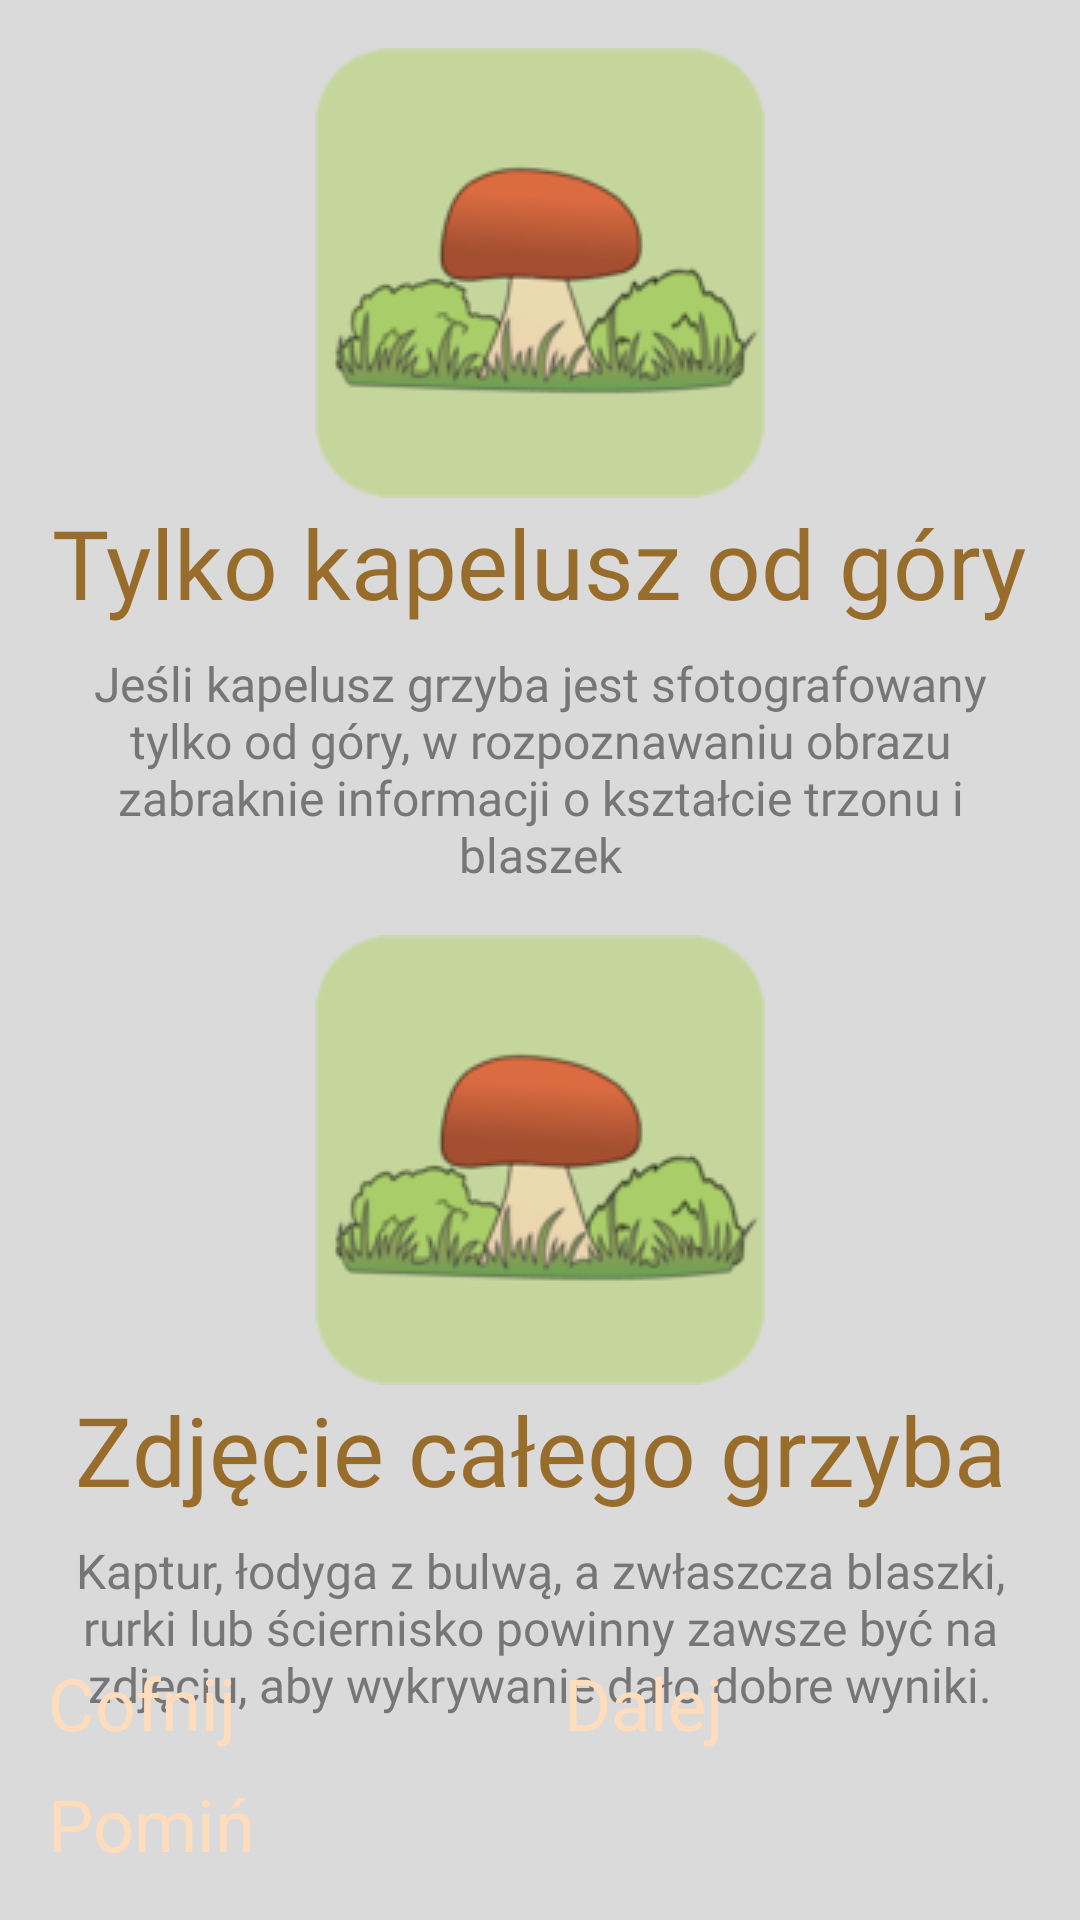

Android layout source for this screen:
<!-- AndroidManifest.xml: application theme Theme.MycoScan -->
<!-- res/layout/tutorial_ekran_3.xml -->
<?xml version="1.0" encoding="utf-8"?>
<androidx.constraintlayout.widget.ConstraintLayout
    xmlns:android="http://schemas.android.com/apk/res/android"
    xmlns:app="http://schemas.android.com/apk/res-auto"
    android:layout_width="match_parent"
    android:layout_height="match_parent"
    android:background="@color/gray">

    <LinearLayout
        android:layout_width="match_parent"
        android:layout_height="0dp"
        android:orientation="vertical"
        android:padding="16dp"
        app:layout_constraintTop_toTopOf="parent" >

        <ImageView
            android:layout_width="match_parent"
            android:layout_height="wrap_content"
            android:layout_marginTop="0dp"
            android:contentDescription="@string/alt_place_holder"
            android:src="@drawable/test" />

        <TextView
            android:layout_width="wrap_content"
            android:layout_height="wrap_content"
            android:textSize="32sp"
            android:text="@string/tutorial_2_1"
            style="@style/style_text_title" />

        <TextView
            android:layout_width="wrap_content"
            android:layout_height="wrap_content"
            android:textSize="16sp"
            android:text="@string/tutorial_2_2"
            style="@style/style_text" />

        <ImageView
            android:layout_width="match_parent"
            android:layout_height="wrap_content"
            android:layout_marginTop="16dp"
            android:contentDescription="@string/alt_place_holder"
            android:src="@drawable/test" />

        <TextView
            android:layout_width="wrap_content"
            android:layout_height="wrap_content"
            android:textSize="32sp"
            android:text="@string/tutorial_2_3"
            style="@style/style_text_title" />

        <TextView
            android:layout_width="wrap_content"
            android:layout_height="wrap_content"
            android:textSize="16sp"
            android:text="@string/tutorial_2_4"
            style="@style/style_text" />
    </LinearLayout>

    <LinearLayout
        android:layout_width="match_parent"
        android:layout_height="wrap_content"
        android:orientation="vertical"
        android:gravity="center"
        android:layout_margin="16dp"
        app:layout_constraintBottom_toBottomOf="parent"
        app:layout_constraintStart_toStartOf="parent"
        app:layout_constraintEnd_toEndOf="parent">

        <LinearLayout
            android:layout_width="match_parent"
            android:layout_height="wrap_content"
            android:orientation="horizontal"
            android:gravity="center">

            <Button
                android:id="@+id/back_button_3"
                android:layout_width="0dp"
                android:layout_height="wrap_content"
                android:layout_weight="1"
                android:layout_marginEnd="8dp"
                android:text="@string/cofnij"
                style="@style/button" />

            <Button
                android:id="@+id/next_button_3"
                android:layout_width="0dp"
                android:layout_height="wrap_content"
                android:layout_weight="1"
                android:layout_marginStart="8dp"
                android:text="@string/dalej"
                style="@style/button" />
        </LinearLayout>

        <Button
            android:id="@+id/skip_button_3"
            android:layout_width="match_parent"
            android:layout_height="wrap_content"
            android:layout_marginTop="8dp"
            android:text="@string/pomiń"
            style="@style/button" />
    </LinearLayout>

</androidx.constraintlayout.widget.ConstraintLayout>
<!-- resources referenced by this layout -->
<resources>
  <color name="gray">#DADADA</color>
  <!-- drawable test: png bitmap (drawable, 13797 bytes) -->
  <string name="alt_place_holder">place holder</string>
  <string name="cofnij">Cofnij</string>
  <string name="dalej">Dalej</string>
  <string name="tutorial_2_1">Tylko kapelusz od góry</string>
  <string name="tutorial_2_2">Jeśli kapelusz grzyba jest sfotografowany tylko od góry, w rozpoznawaniu obrazu zabraknie informacji o kształcie trzonu i blaszek</string>
  <string name="tutorial_2_3">Zdjęcie całego grzyba</string>
  <string name="tutorial_2_4">Kaptur, łodyga z bulwą, a zwłaszcza blaszki, rurki lub ściernisko powinny zawsze być na zdjęciu, aby wykrywanie dało dobre wyniki.</string>
  <style name="button">
          <item name="android:backgroundTint">@color/brown</item>
          <item name="android:textColor">@color/light_brown</item>
          <item name="android:fontFamily">@font/roboto_black</item>
          <item name="android:layout_width">0dp</item>
          <item name="android:layout_weight">1</item>
          <item name="android:textSize">24sp</item>
          <item name="android:layout_height">48dp</item>
      </style>
  <style name="style_text">
          <item name="android:fontFamily">@font/roboto_black</item>
          <item name="android:textColor">@color/dark_gray</item>
          <item name="android:layout_gravity">center</item>
          <item name="android:layout_gravity">center_horizontal</item>
          <item name="android:gravity">center</item>
          <item name="android:layout_marginTop">8dp</item>
      </style>
  <style name="style_text_title">
          <item name="android:fontFamily">@font/roboto_black</item>
          <item name="android:textColor">@color/brown</item>
          <item name="android:layout_gravity">center</item>
          <item name="android:layout_gravity">center_horizontal</item>
          <item name="android:gravity">center</item>
      </style>
  <color name="brown">#986D2C</color>
  <color name="light_brown">#FFDCBB</color>
  <color name="dark_gray">#767676</color>
</resources>
